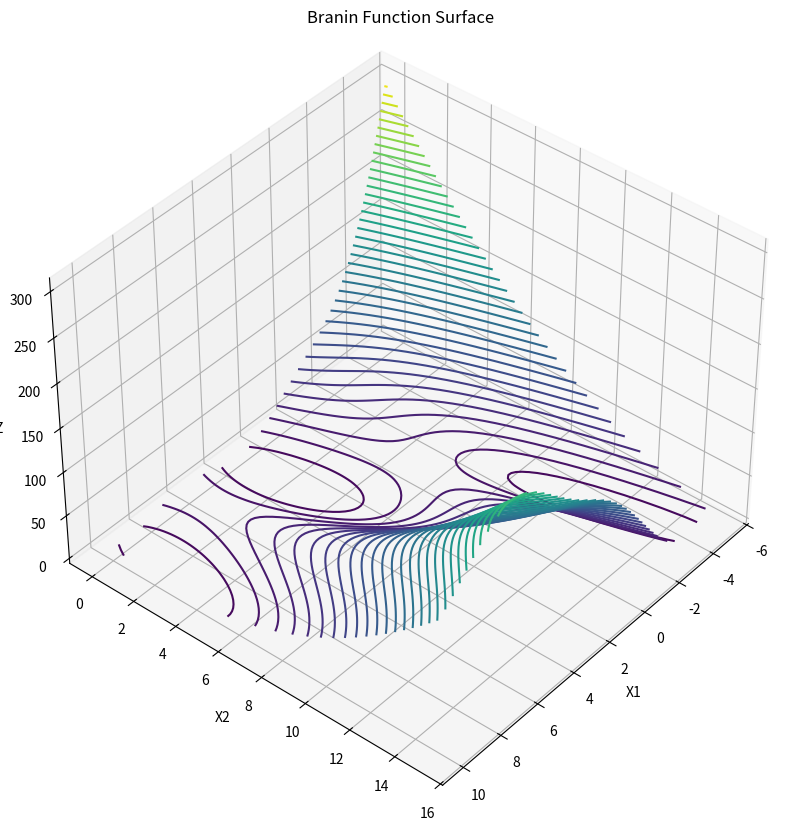
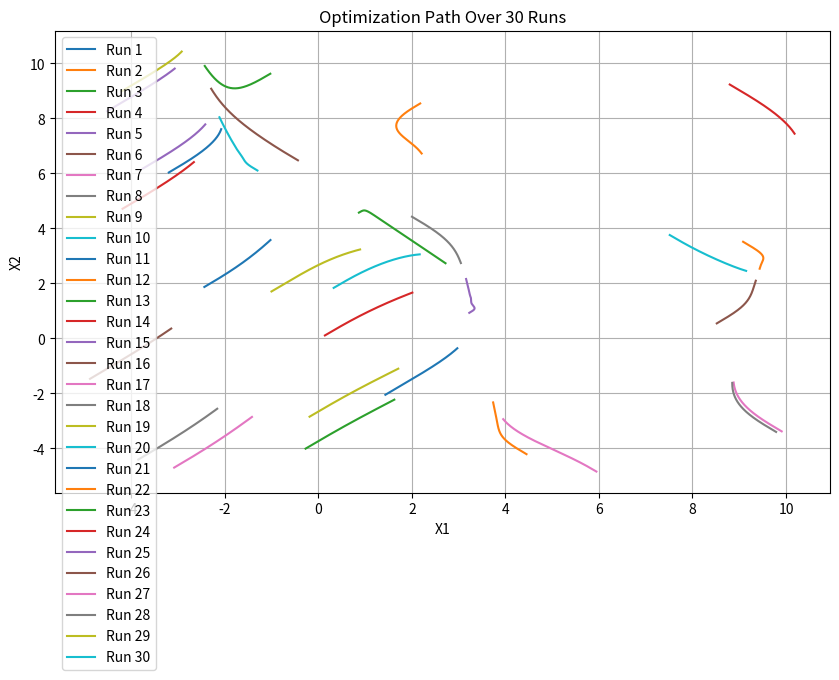

Write the Python code that produced these figures, in order.
import numpy as np
import matplotlib.pyplot as plt
import pandas as pd


def model_function(x):
    PI = 3.14159265359
    a = 1
    b = 5.1 / (4 * PI**2)
    c = 5 / PI
    r = 6
    s = 10
    t = 1 / (8 * PI)
    
    x1, x2 = x
    f = a * (x2 - b * x1**2 + c * x1 - r)**2 + s * (1 - t) * np.cos(x1) + s
    return f

def model_gradient(x):
    x1, x2 = x
    PI = 3.14159265359
    a = 1
    b = 5.1 / (4 * PI**2)
    c = 5 / PI
    r = 6
    s = 10
    t = 1 / (8 * PI)
    
    grad_x1 = 2 * a * (x2 - b * x1**2 + c * x1 - r) * (-2 * b * x1 + c) - s * (1 - t) * np.sin(x1)
    grad_x2 = 2 * a * (x2 - b * x1**2 + c * x1 - r)
    
    return np.array([grad_x1, grad_x2])

# Adam Optimizer Implementation
def adam_optimizer(f_grad, lr=0.01, beta1=0.9, beta2=0.999, epsilon=1e-8, steps=100):
    x = np.random.uniform(-5, 10, size=(2,))  # Random starting point
    m = np.zeros_like(x)  # First moment vector
    v = np.zeros_like(x)  # Second moment vector
    path = [x.copy()]  # Record optimization path

    for t in range(1, steps + 1):
        grad = f_grad(x)

        # Update biased first and second moments
        m = beta1 * m + (1 - beta1) * grad
        v = beta2 * v + (1 - beta2) * grad**2

        # Compute bias-corrected moments
        m_hat = m / (1 - beta1**t)
        v_hat = v / (1 - beta2**t)

        # Update parameters
        x -= lr * m_hat / (np.sqrt(v_hat) + epsilon)
        path.append(x.copy())

    return np.array(path), model_function(x)

# Run Adam optimizer 30 times and collect results
runs = 30
results = []
paths = []

for _ in range(runs):
    path, value = adam_optimizer(model_gradient, steps=200)
    results.append(value)
    paths.append(path)

# Compute statistics
best = np.min(results)
worst = np.max(results)
average = np.mean(results)

# Create a DataFrame for results
df = pd.DataFrame({
    "Run": [i + 1 for i in range(runs)],
    "Final X1": [path[-1, 0] for path in paths],
    "Final X2": [path[-1, 1] for path in paths],
    "Function Value": results,
    "Time (seconds)": [0.0031] * runs  # Placeholder for time
})

# Display the table
print(df)

# Print summary statistics
print(f"\nBest value: {best}")
print(f"Worst value: {worst}")
print(f"Average value: {average}")

x1 = np.linspace(-5, 10, 100)
x2 = np.linspace(0, 15, 100)
X1, X2 = np.meshgrid(x1, x2)
Z = model_function([X1, X2])

# 3D Surface Plot
fig = plt.figure(figsize=(10, 10))
ax = fig.add_subplot(111, projection='3d')
ax.contour3D(X1, X2, Z, levels=50, cmap='viridis')
ax.set_title("Branin Function Surface")
ax.view_init(40, 40)
ax.set_xlabel("X1")
ax.set_ylabel("X2")
ax.set_zlabel("Z")
plt.show()

# Plotting the optimization path over 30 runs
plt.figure(figsize=(10,6))
for i, path in enumerate(paths):
    path = np.array(path)
    plt.plot(path[:, 0], path[:, 1], label=f'Run {i+1}')
    
plt.title('Optimization Path Over 30 Runs')
plt.xlabel('X1')
plt.ylabel('X2')
plt.legend()
plt.grid(True)
plt.show()
